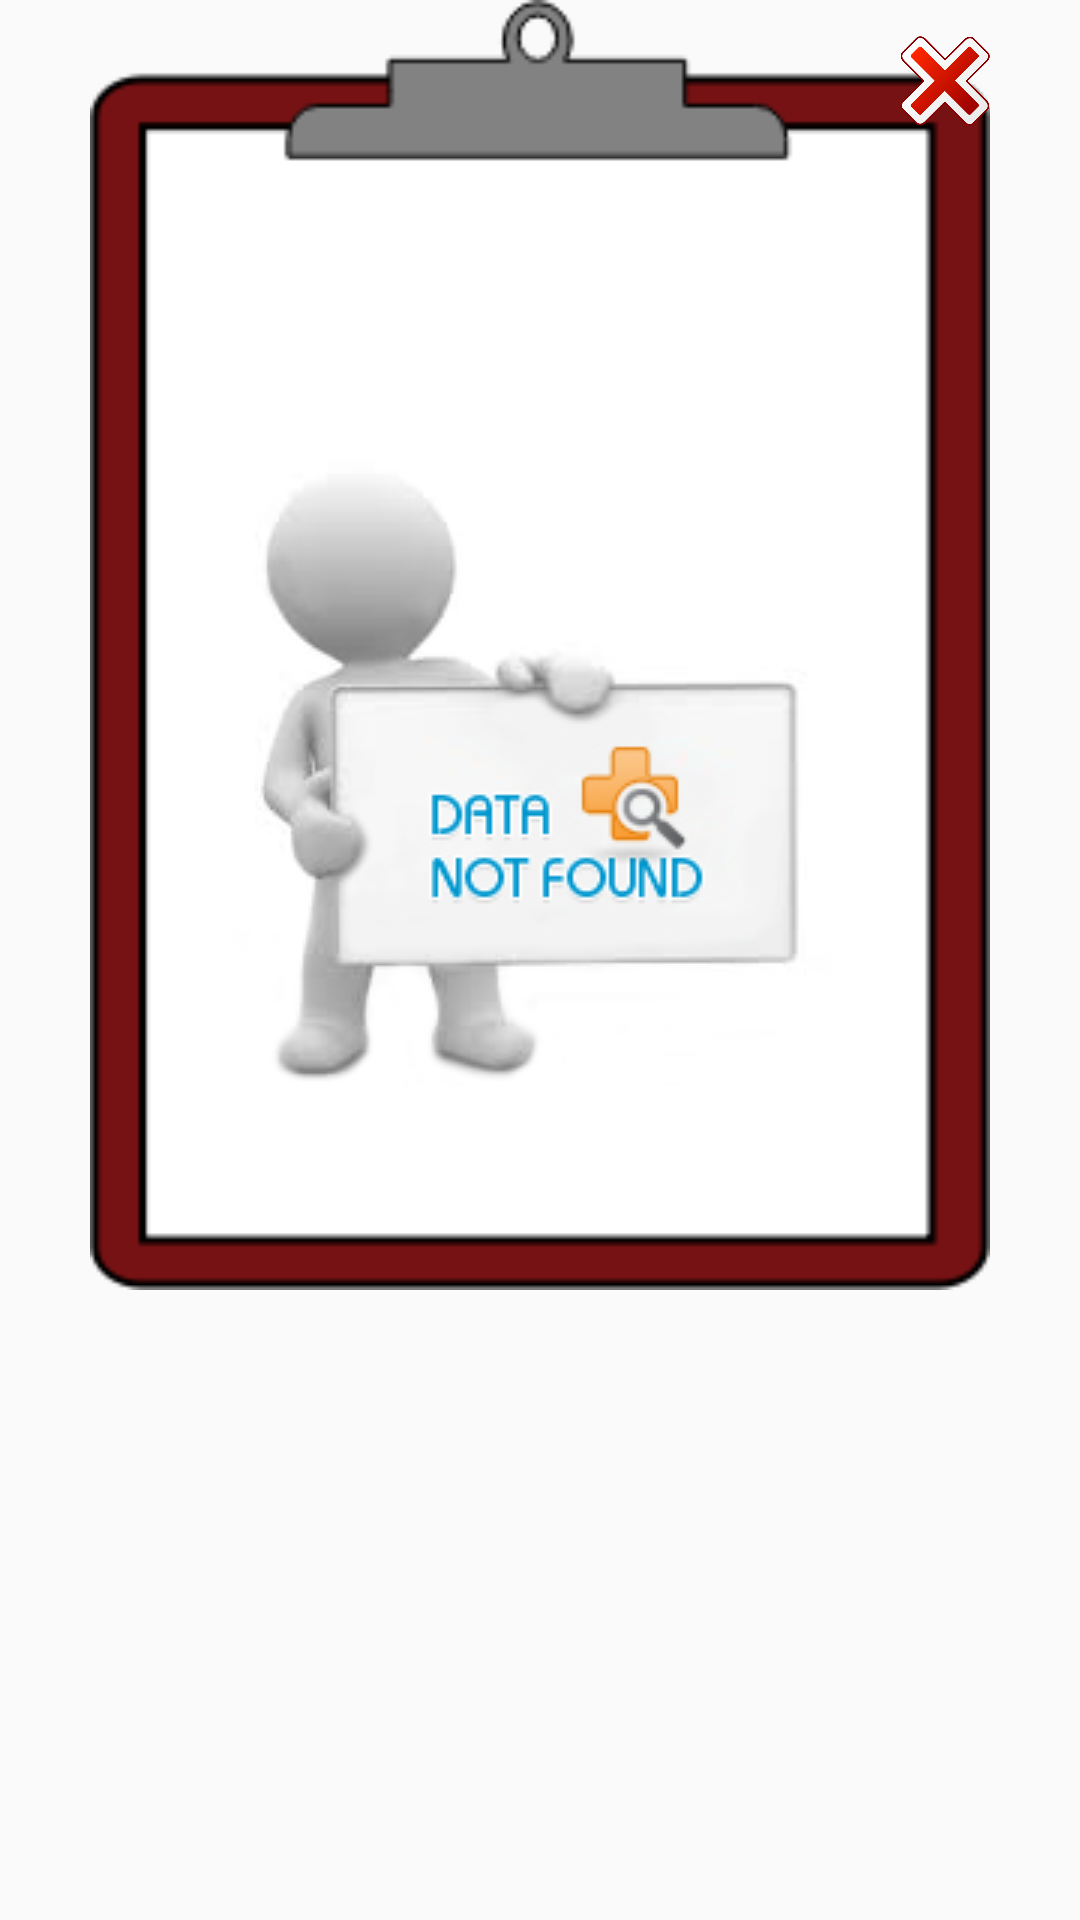

The Android layout XML behind this screen, and the referenced resources:
<!-- AndroidManifest.xml: application theme Theme.Todo -->
<!-- res/layout/task_detailsbox.xml -->
<?xml version="1.0" encoding="utf-8"?>
<RelativeLayout xmlns:android="http://schemas.android.com/apk/res/android"
    xmlns:app="http://schemas.android.com/apk/res-auto"
    xmlns:tools="http://schemas.android.com/tools"
    android:layout_width="wrap_content"
    android:layout_height="wrap_content">

    <RelativeLayout
        android:layout_width="300dp"
        android:layout_height="wrap_content"
        android:layout_centerHorizontal="true">

        <ImageView
            android:id="@+id/imageView2"
            android:layout_width="match_parent"
            android:layout_height="430dp"
            android:layout_alignParentBottom="false"
            android:contentDescription="@string/logo"
            android:scaleType="fitXY"
            app:srcCompat="@drawable/empty_box" />

        <ImageView
            android:id="@+id/imageView3"
            android:layout_width="wrap_content"
            android:layout_height="wrap_content"
            android:layout_centerHorizontal="true"
            android:layout_marginTop="150dp"
            android:contentDescription="@string/logo"
            app:srcCompat="@drawable/nodatafound" />

        <ImageView
            android:id="@+id/cancel_confirmation"
            android:layout_width="30dp"
            android:layout_height="30dp"
            android:layout_alignParentEnd="true"
            android:layout_marginTop="12dp"
            android:contentDescription="@string/logo"
            android:scaleType="fitCenter"
            app:srcCompat="@drawable/cancel" />

        <TextView
            android:id="@+id/status"
            android:layout_width="wrap_content"
            android:layout_height="wrap_content"
            android:layout_centerHorizontal="true"
            android:layout_marginTop="70dp"
            android:textColor="@color/selected_picker"
            android:textSize="36sp"
            android:textStyle="bold"
            tools:text="TODAY" />
    </RelativeLayout>
</RelativeLayout>
<!-- resources referenced by this layout -->
<resources>
  <color name="selected_picker">#85929E</color>
  <!-- drawable cancel: png bitmap (drawable, 21689 bytes) -->
  <!-- drawable empty_box: png bitmap (drawable, 2889 bytes) -->
  <!-- drawable nodatafound: jpeg bitmap (drawable, 14254 bytes) -->
  <string name="logo">logo</string>
  <style name="Theme.Todo" parent="Theme.AppCompat.DayNight.NoActionBar">
          
          <item name="colorPrimary">@color/purple_500</item>
          <item name="colorPrimaryVariant">@color/black</item>
          <item name="colorOnPrimary">@color/white</item>
          
          <item name="colorSecondary">@color/teal_200</item>
          <item name="colorSecondaryVariant">@color/teal_700</item>
          <item name="colorOnSecondary">@color/black</item>
          
          <item name="android:statusBarColor" tools:targetApi="l">?attr/colorPrimaryVariant</item>
          <item name="android:colorBackgroundFloating">@color/light_blue</item>
  
          
      </style>
  <color name="purple_500">#FF6200EE</color>
  <color name="black">#FF000000</color>
  <color name="white">#FFFFFFFF</color>
  <color name="teal_200">#FF03DAC5</color>
  <color name="teal_700">#FF018786</color>
  <color name="light_blue">#EAEDED</color>
</resources>
